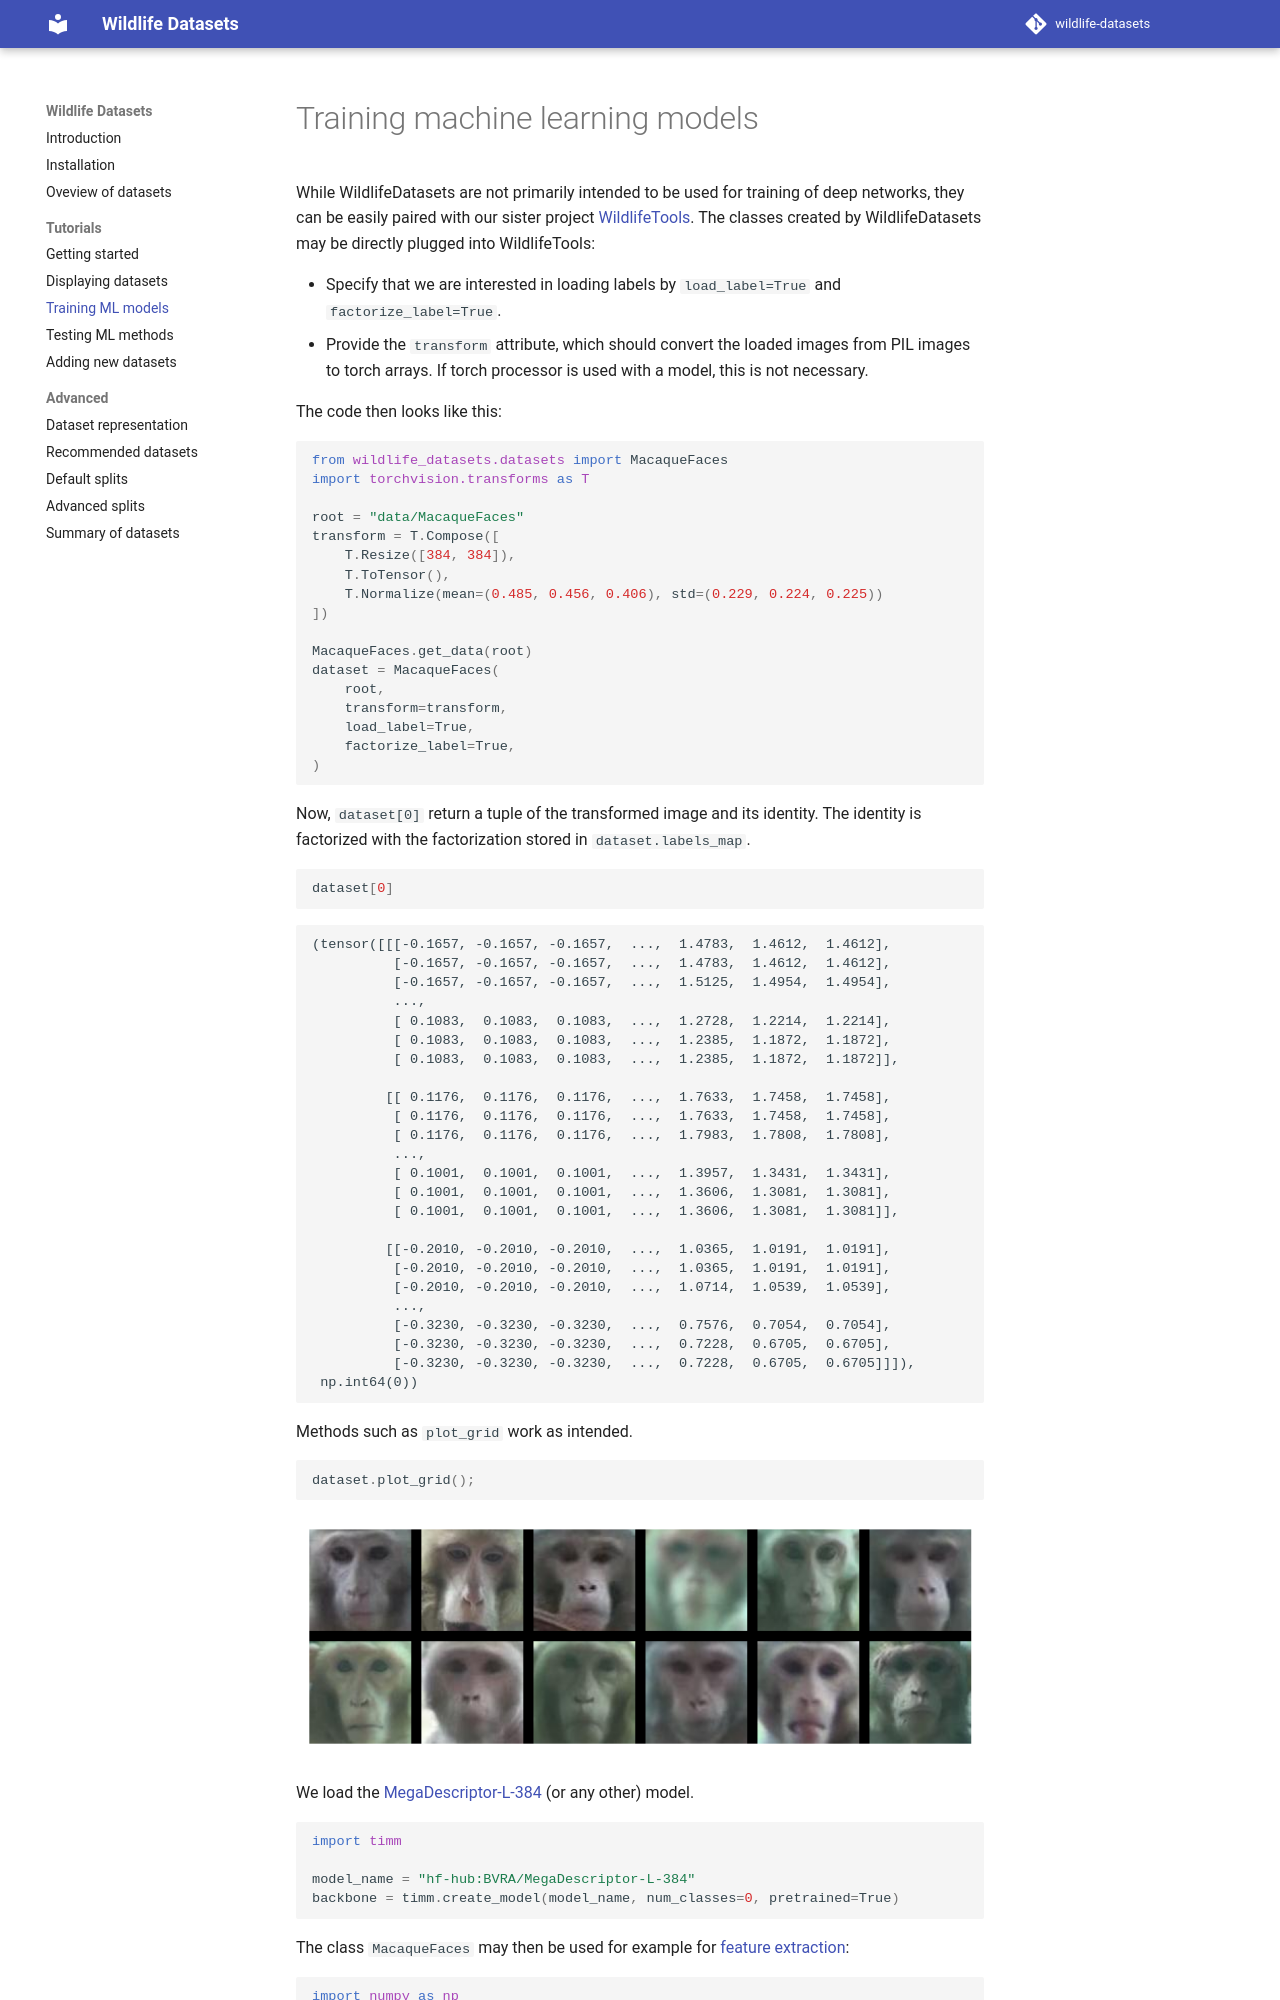

repository: WildlifeDatasets/wildlife-datasets · page: training/index.html · generator: mkdocs

# Training machine learning models

While WildlifeDatasets are not primarily intended to be used for training of deep networks, they can be easily paired with our sister project [WildlifeTools](https://github.com/WildlifeDatasets/wildlife-tools). The classes created by WildlifeDatasets may be directly plugged into WildlifeTools:

- Specify that we are interested in loading labels by `load_label=True` and `factorize_label=True`.
- Provide the `transform` attribute, which should
convert the loaded images from PIL images to torch arrays. If torch processor is used with a model, this is not necessary.

The code then looks like this:

```python
from wildlife_datasets.datasets import MacaqueFaces 
import torchvision.transforms as T

root = "data/MacaqueFaces"
transform = T.Compose([
    T.Resize([384, 384]),
    T.ToTensor(),
    T.Normalize(mean=(0.485, 0.456, 0.406), std=(0.229, 0.224, 0.225))
])

MacaqueFaces.get_data(root)
dataset = MacaqueFaces(
    root,
    transform=transform,
    load_label=True,
    factorize_label=True,
)
```

Now, `dataset[0]` return a tuple of the transformed image and its identity. The identity is factorized with the factorization stored in `dataset.labels_map`.

```python
dataset[0]
```
```
(tensor([[[-0.1657, -0.1657, -0.1657,  ...,  1.4783,  1.4612,  1.4612],
          [-0.1657, -0.1657, -0.1657,  ...,  1.4783,  1.4612,  1.4612],
          [-0.1657, -0.1657, -0.1657,  ...,  1.5125,  1.4954,  1.4954],
          ...,
          [ 0.1083,  0.1083,  0.1083,  ...,  1.2728,  1.2214,  1.2214],
          [ 0.1083,  0.1083,  0.1083,  ...,  1.2385,  1.1872,  1.1872],
          [ 0.1083,  0.1083,  0.1083,  ...,  1.2385,  1.1872,  1.1872]],
 
         [[ 0.1176,  0.1176,  0.1176,  ...,  1.7633,  1.7458,  1.7458],
          [ 0.1176,  0.1176,  0.1176,  ...,  1.7633,  1.7458,  1.7458],
          [ 0.1176,  0.1176,  0.1176,  ...,  1.7983,  1.7808,  1.7808],
          ...,
          [ 0.1001,  0.1001,  0.1001,  ...,  1.3957,  1.3431,  1.3431],
          [ 0.1001,  0.1001,  0.1001,  ...,  1.3606,  1.3081,  1.3081],
          [ 0.1001,  0.1001,  0.1001,  ...,  1.3606,  1.3081,  1.3081]],
 
         [[-0.2010, -0.2010, -0.2010,  ...,  1.0365,  1.0191,  1.0191],
          [-0.2010, -0.2010, -0.2010,  ...,  1.0365,  1.0191,  1.0191],
          [-0.2010, -0.2010, -0.2010,  ...,  1.0714,  1.0539,  1.0539],
          ...,
          [-0.3230, -0.3230, -0.3230,  ...,  0.7576,  0.7054,  0.7054],
          [-0.3230, -0.3230, -0.3230,  ...,  0.7228,  0.6705,  0.6705],
          [-0.3230, -0.3230, -0.3230,  ...,  0.7228,  0.6705,  0.6705]]]),
 np.int64(0))
```

Methods such as `plot_grid` work as intended.

```python
dataset.plot_grid();
```

![](images/grid_MacaqueFaces.png)

We load the [MegaDescriptor-L-384](https://huggingface.co/BVRA/MegaDescriptor-L-384) (or any other) model.

```python
import timm

model_name = "hf-hub:BVRA/MegaDescriptor-L-384"
backbone = timm.create_model(model_name, num_classes=0, pretrained=True)
```
